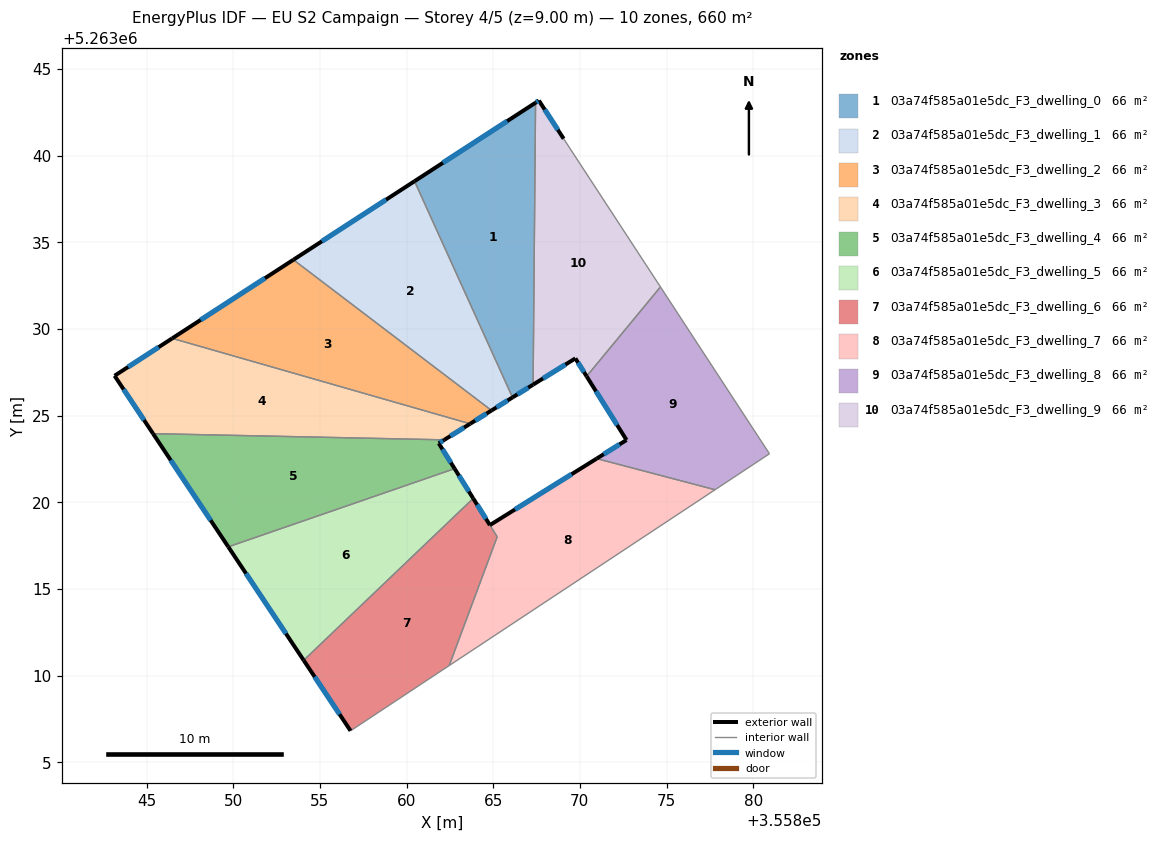
=== STOREY PLAN SPEC (per zone: floor XY polygon, exterior-wall plan segments, windows/doors) ===
zone 1: 03a74f585a01e5dc_F3_dwelling_0  (66.0 m²)
  floor: (355867.45, 5263043.05) (355867.30, 5263026.78) (355866.12, 5263026.04) (355860.46, 5263038.52)
  exterior wall: (355866.12, 5263026.04) – (355867.30, 5263026.78)  [1.4 m]
    window: (355866.40, 5263026.22) – (355867.03, 5263026.61)  [1.2 m²]
  exterior wall: (355867.45, 5263043.05) – (355860.46, 5263038.52)  [8.3 m]
    window: (355865.81, 5263041.98) – (355862.10, 5263039.58)  [7.0 m²]
  interior walls: 2
zone 2: 03a74f585a01e5dc_F3_dwelling_1  (66.0 m²)
  floor: (355860.46, 5263038.52) (355866.12, 5263026.04) (355864.91, 5263025.29) (355853.47, 5263033.99)
  exterior wall: (355864.91, 5263025.29) – (355866.12, 5263026.04)  [1.4 m]
    window: (355865.19, 5263025.47) – (355865.83, 5263025.87)  [1.2 m²]
  exterior wall: (355860.46, 5263038.52) – (355853.47, 5263033.99)  [8.3 m]
    window: (355858.82, 5263037.45) – (355855.12, 5263035.05)  [7.0 m²]
  interior walls: 2
zone 3: 03a74f585a01e5dc_F3_dwelling_2  (66.0 m²)
  floor: (355864.91, 5263025.29) (355863.67, 5263024.52) (355846.48, 5263029.45) (355853.47, 5263033.99)
  exterior wall: (355863.67, 5263024.52) – (355864.91, 5263025.29)  [1.5 m]
    window: (355863.96, 5263024.70) – (355864.62, 5263025.11)  [1.2 m²]
  exterior wall: (355853.47, 5263033.99) – (355846.48, 5263029.45)  [8.3 m]
    window: (355851.83, 5263032.92) – (355848.12, 5263030.52)  [7.0 m²]
  interior walls: 2
zone 4: 03a74f585a01e5dc_F3_dwelling_3  (66.0 m²)
  floor: (355863.67, 5263024.52) (355862.18, 5263023.60) (355845.38, 5263023.96) (355843.16, 5263027.29) (355846.48, 5263029.45)
  exterior wall: (355862.18, 5263023.60) – (355863.67, 5263024.52)  [1.8 m]
    window: (355862.53, 5263023.82) – (355863.32, 5263024.31)  [1.5 m²]
  exterior wall: (355843.16, 5263027.29) – (355845.38, 5263023.96)  [4.0 m]
    window: (355843.68, 5263026.51) – (355844.86, 5263024.74)  [3.4 m²]
  exterior wall: (355846.48, 5263029.45) – (355843.16, 5263027.29)  [4.0 m]
    window: (355845.70, 5263028.95) – (355843.94, 5263027.80)  [3.3 m²]
  interior walls: 2
zone 5: 03a74f585a01e5dc_F3_dwelling_4  (66.0 m²)
  floor: (355862.18, 5263023.60) (355861.86, 5263023.40) (355862.77, 5263021.93) (355849.72, 5263017.42) (355845.38, 5263023.96)
  exterior wall: (355861.86, 5263023.40) – (355862.18, 5263023.60)  [0.4 m]
    window: (355861.94, 5263023.45) – (355862.10, 5263023.55)  [0.3 m²]
  exterior wall: (355862.78, 5263021.93) – (355861.86, 5263023.40)  [1.7 m]
    window: (355862.56, 5263022.28) – (355862.07, 5263023.06)  [1.5 m²]
  exterior wall: (355845.38, 5263023.96) – (355849.72, 5263017.42)  [7.8 m]
    window: (355846.40, 5263022.42) – (355848.70, 5263018.96)  [6.6 m²]
  interior walls: 2
zone 6: 03a74f585a01e5dc_F3_dwelling_5  (66.0 m²)
  floor: (355862.77, 5263021.93) (355863.85, 5263020.22) (355854.07, 5263010.88) (355849.72, 5263017.42)
  exterior wall: (355863.85, 5263020.22) – (355862.78, 5263021.93)  [2.0 m]
    window: (355863.60, 5263020.62) – (355863.03, 5263021.53)  [1.7 m²]
  exterior wall: (355849.72, 5263017.42) – (355854.07, 5263010.88)  [7.9 m]
    window: (355850.74, 5263015.89) – (355853.05, 5263012.42)  [6.6 m²]
  interior walls: 2
zone 7: 03a74f585a01e5dc_F3_dwelling_6  (65.6 m²)
  floor: (355863.85, 5263020.22) (355865.23, 5263018.00) (355862.46, 5263010.58) (355856.77, 5263006.81) (355854.07, 5263010.88)
  exterior wall: (355854.07, 5263010.88) – (355856.77, 5263006.81)  [4.9 m]
    window: (355854.70, 5263009.92) – (355856.14, 5263007.77)  [4.1 m²]
  exterior wall: (355864.81, 5263018.68) – (355863.85, 5263020.22)  [1.8 m]
    window: (355864.59, 5263019.04) – (355864.07, 5263019.86)  [1.5 m²]
  interior walls: 4
zone 8: 03a74f585a01e5dc_F3_dwelling_7  (66.4 m²)
  floor: (355877.80, 5263020.72) (355862.46, 5263010.58) (355865.23, 5263018.00) (355864.81, 5263018.68) (355870.97, 5263022.52)
  exterior wall: (355870.97, 5263022.52) – (355864.81, 5263018.68)  [7.3 m]
    window: (355869.53, 5263021.61) – (355866.26, 5263019.58)  [6.1 m²]
  interior walls: 4
zone 9: 03a74f585a01e5dc_F3_dwelling_8  (66.0 m²)
  floor: (355874.65, 5263032.42) (355880.94, 5263022.79) (355877.80, 5263020.72) (355870.97, 5263022.52) (355872.69, 5263023.59) (355870.39, 5263027.26)
  exterior wall: (355872.69, 5263023.59) – (355870.97, 5263022.52)  [2.0 m]
    window: (355872.29, 5263023.34) – (355871.38, 5263022.77)  [1.7 m²]
  exterior wall: (355870.39, 5263027.26) – (355872.69, 5263023.59)  [4.3 m]
    window: (355870.93, 5263026.40) – (355872.15, 5263024.45)  [3.7 m²]
  interior walls: 4
zone 10: 03a74f585a01e5dc_F3_dwelling_9  (66.0 m²)
  floor: (355869.07, 5263040.97) (355874.65, 5263032.42) (355870.39, 5263027.26) (355869.74, 5263028.30) (355867.30, 5263026.78) (355867.45, 5263043.05) (355867.64, 5263043.17)
  exterior wall: (355869.74, 5263028.30) – (355870.39, 5263027.26)  [1.2 m]
    window: (355869.89, 5263028.05) – (355870.24, 5263027.51)  [1.0 m²]
  exterior wall: (355867.30, 5263026.78) – (355869.74, 5263028.30)  [2.9 m]
    window: (355867.88, 5263027.14) – (355869.17, 5263027.94)  [2.4 m²]
  exterior wall: (355867.64, 5263043.17) – (355867.45, 5263043.05)  [0.2 m]
    window: (355867.59, 5263043.14) – (355867.49, 5263043.08)  [0.2 m²]
  exterior wall: (355869.07, 5263040.97) – (355867.64, 5263043.17)  [2.6 m]
    window: (355868.73, 5263041.49) – (355867.97, 5263042.65)  [2.2 m²]
  interior walls: 3

=== DERIVED (storey summary) ===
Building: EU S2 Campaign
Storey: 4 of 5  (floor level z = 9.00 m)
Storey gross floor area: 659.6 m²
Zones on this storey: 10
  - 03a74f585a01e5dc_F3_dwelling_0: floor 66.0 m²; exterior wall 9.7 m (29.2 m²); 2 window(s) 8.2 m²; WWR 28.1%
  - 03a74f585a01e5dc_F3_dwelling_1: floor 66.0 m²; exterior wall 9.8 m (29.3 m²); 2 window(s) 8.2 m²; WWR 28.1%
  - 03a74f585a01e5dc_F3_dwelling_2: floor 66.0 m²; exterior wall 9.8 m (29.4 m²); 2 window(s) 8.3 m²; WWR 28.1%
  - 03a74f585a01e5dc_F3_dwelling_3: floor 66.0 m²; exterior wall 9.7 m (29.2 m²); 3 window(s) 8.2 m²; WWR 28.1%
  - 03a74f585a01e5dc_F3_dwelling_4: floor 66.0 m²; exterior wall 9.9 m (29.8 m²); 3 window(s) 8.4 m²; WWR 28.1%
  - 03a74f585a01e5dc_F3_dwelling_5: floor 66.0 m²; exterior wall 9.9 m (29.7 m²); 2 window(s) 8.3 m²; WWR 28.1%
  - 03a74f585a01e5dc_F3_dwelling_6: floor 65.6 m²; exterior wall 6.7 m (20.1 m²); 2 window(s) 5.7 m²; WWR 28.1%
  - 03a74f585a01e5dc_F3_dwelling_7: floor 66.4 m²; exterior wall 7.3 m (21.8 m²); 1 window(s) 6.1 m²; WWR 28.1%
  - 03a74f585a01e5dc_F3_dwelling_8: floor 66.0 m²; exterior wall 6.4 m (19.1 m²); 2 window(s) 5.4 m²; WWR 28.1%
  - 03a74f585a01e5dc_F3_dwelling_9: floor 66.0 m²; exterior wall 6.9 m (20.8 m²); 4 window(s) 5.9 m²; WWR 28.1%
Zone adjacency (shared interzone walls):
  - 03a74f585a01e5dc_F3_dwelling_0 ↔ 03a74f585a01e5dc_F3_dwelling_1
  - 03a74f585a01e5dc_F3_dwelling_0 ↔ 03a74f585a01e5dc_F3_dwelling_9
  - 03a74f585a01e5dc_F3_dwelling_1 ↔ 03a74f585a01e5dc_F3_dwelling_2
  - 03a74f585a01e5dc_F3_dwelling_2 ↔ 03a74f585a01e5dc_F3_dwelling_3
  - 03a74f585a01e5dc_F3_dwelling_3 ↔ 03a74f585a01e5dc_F3_dwelling_4
  - 03a74f585a01e5dc_F3_dwelling_4 ↔ 03a74f585a01e5dc_F3_dwelling_5
  - 03a74f585a01e5dc_F3_dwelling_5 ↔ 03a74f585a01e5dc_F3_dwelling_6
  - 03a74f585a01e5dc_F3_dwelling_6 ↔ 03a74f585a01e5dc_F3_dwelling_7
  - 03a74f585a01e5dc_F3_dwelling_7 ↔ 03a74f585a01e5dc_F3_dwelling_8
  - 03a74f585a01e5dc_F3_dwelling_8 ↔ 03a74f585a01e5dc_F3_dwelling_9